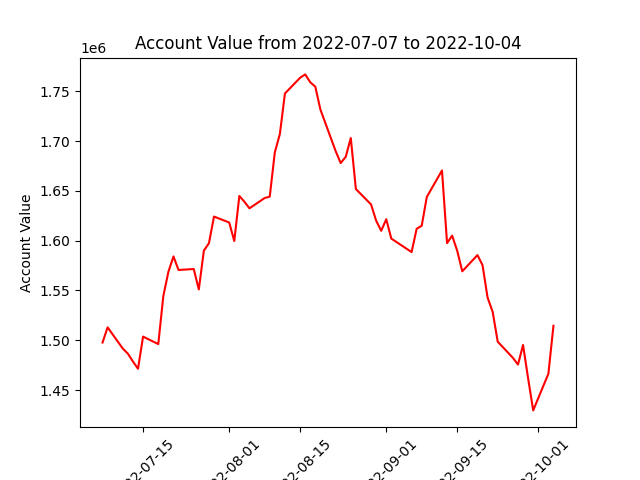

Values plotted in this chart, from the file beside it:
datadate, account_value
20220707, 1497732
20220708, 1512966
20220711, 1491634
20220712, 1486536
20220713, 1478650
20220714, 1471394
20220715, 1503677
20220718, 1496146
20220719, 1544465
20220720, 1568792
20220721, 1584188
20220722, 1570570
20220725, 1571553
20220726, 1551023
20220727, 1590002
20220728, 1597457
20220729, 1624229
20220801, 1618260
20220802, 1599636
20220803, 1644921
20220804, 1639104
20220805, 1632494
20220808, 1642832
20220809, 1644211
20220810, 1688571
20220811, 1707178
20220812, 1747857
20220815, 1763625
20220816, 1766983
20220817, 1759091
20220818, 1754596
20220819, 1731704
20220822, 1690086
20220823, 1677940
20220824, 1684194
20220825, 1703068
20220826, 1651885
20220829, 1636394
20220830, 1620125
20220831, 1609918
20220901, 1621544
20220902, 1602058
20220906, 1588588
20220907, 1611965
20220908, 1614994
20220909, 1643887
20220912, 1670515
20220913, 1597555
20220914, 1605058
20220915, 1589945
20220916, 1569230
20220919, 1585534
20220920, 1575451
20220921, 1542819
20220922, 1528556
20220923, 1498583
20220926, 1482317
20220927, 1475597
20220928, 1495266
20220929, 1461688
... 3 more rows
